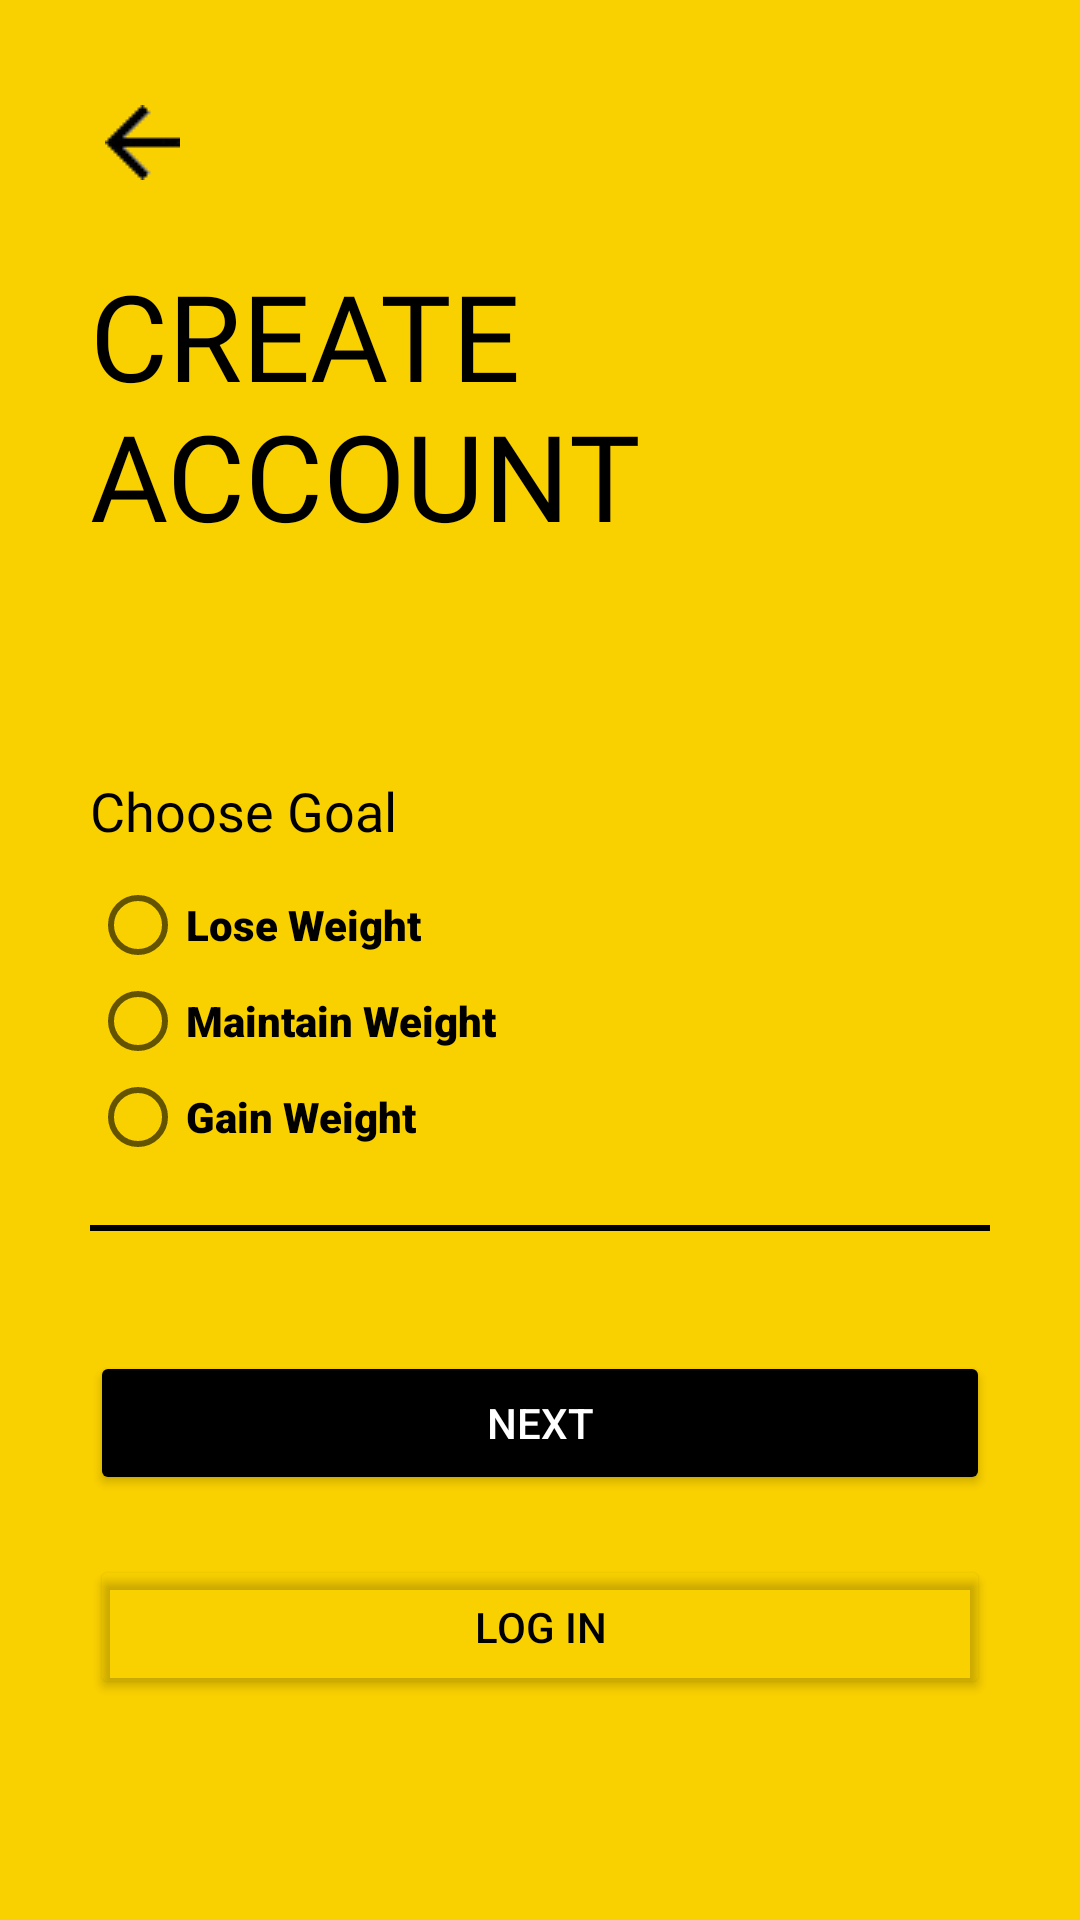

This screen was rendered from an Android layout file. Write that file and the resources it references.
<!-- AndroidManifest.xml: application theme Theme.CalorieCounter -->
<!-- res/layout/activity_sign_up5th_class.xml -->
<?xml version="1.0" encoding="utf-8"?>
<ScrollView xmlns:android="http://schemas.android.com/apk/res/android"
    xmlns:app="http://schemas.android.com/apk/res-auto"
    xmlns:tools="http://schemas.android.com/tools"
    android:layout_width="match_parent"
    android:layout_height="match_parent"
    android:background="#FAD100"
    tools:context=".LoginSignup.SignUp5thClass"
    android:padding="30dp"

    >

    <LinearLayout
        android:layout_width="match_parent"
        android:layout_height="wrap_content"
        android:orientation="vertical">

        <ImageView
            android:clickable="true"
            android:id="@+id/signup_back_button"
            android:layout_width="wrap_content"
            android:layout_height="wrap_content"
            android:padding="5dp"
            android:src="@drawable/general_back_icon"
            android:transitionName="transition_back_arrow_btn"/>

        <TextView
            android:id="@+id/signup_title_text"
            android:layout_width="192dp"
            android:layout_height="133dp"
            android:layout_marginTop="20dp"
            android:fontFamily="@font/anton"
            android:text="Create Account"
            android:textAllCaps="true"
            android:textColor="@color/black"
            android:textSize="40sp"
            android:transitionName="transition_title_text"/>
        <LinearLayout
            android:layout_width="match_parent"
            android:layout_height="wrap_content"
            android:orientation="vertical"
            android:layout_marginTop="40dp">

            <TextView
                android:layout_width="wrap_content"
                android:layout_height="wrap_content"
                android:fontFamily="@font/anton"
                android:text="Choose Goal"
                android:textColor="#000000"
                android:textSize="18sp" />

            <RadioGroup
                android:id="@+id/radio_goal"
                android:layout_width="match_parent"
                android:layout_height="match_parent"
                android:orientation="vertical"
                android:layout_marginTop="10dp">

                <RadioButton
                    android:id="@+id/lose_weight"
                    android:layout_width="wrap_content"
                    android:layout_height="wrap_content"
                    android:fontFamily="sans-serif-black"
                    android:text="Lose Weight"
                    android:textColor="#000000" />

                <RadioButton
                    android:id="@+id/maintain_weight"
                    android:layout_width="wrap_content"
                    android:layout_height="wrap_content"
                    android:fontFamily="sans-serif-black"
                    android:text="Maintain Weight"
                    android:textColor="#000000" />

                <RadioButton
                    android:id="@+id/gain_weight"
                    android:layout_width="wrap_content"
                    android:layout_height="wrap_content"
                    android:fontFamily="sans-serif-black"
                    android:text="Gain Weight"
                    android:textColor="#000000" />
            </RadioGroup>
            <View
                android:layout_width="match_parent"
                android:layout_height="2dp"
                android:background="@color/black"
                android:layout_marginTop="20dp"
                android:layout_marginBottom="20dp"/>

        </LinearLayout>

        <Button
            android:id="@+id/signup_next_button"
            android:layout_width="match_parent"
            android:layout_height="wrap_content"
            android:text="@string/next_btn"
            android:backgroundTint="@color/black"
            android:textColor="@color/white"
            android:layout_marginTop="20dp"
            android:elevation="5dp"
            android:transitionName="transition_next_btn" />

        <Button
            android:id="@+id/signup_login_button"
            android:layout_width="match_parent"
            android:layout_height="wrap_content"
            android:text="@string/login_btn_string"
            android:backgroundTint="#00000000"
            android:textColor="@color/black"
            android:layout_marginTop="20dp"
            android:elevation="5dp"
            android:transitionName="transition_login_btn"/>


    </LinearLayout>


</ScrollView>
<!-- resources referenced by this layout -->
<resources>
  <color name="black">#FF000000</color>
  <color name="white">#FFFFFFFF</color>
  <!-- drawable general_back_icon: png bitmap (drawable, 416 bytes) -->
  <string name="login_btn_string">"Log In"</string>
  <string name="next_btn">"NEXT"</string>
  <style name="Theme.CalorieCounter" parent="Theme.AppCompat.DayNight.NoActionBar">
  
          
          <item name="colorPrimary">@color/purple_500</item>
          <item name="colorPrimaryVariant">@color/purple_700</item>
          <item name="colorOnPrimary">@color/white</item>
          
          <item name="colorSecondary">@color/teal_200</item>
          <item name="colorSecondaryVariant">@color/teal_700</item>
          <item name="colorOnSecondary">@color/black</item>
  
          
          <item name="android:statusBarColor" tools:targetApi="l">#00000000</item>
  
          
      </style>
  <color name="purple_500">#FF6200EE</color>
  <color name="purple_700">#FF3700B3</color>
  <color name="teal_200">#FF03DAC5</color>
  <color name="teal_700">#FF018786</color>
</resources>
